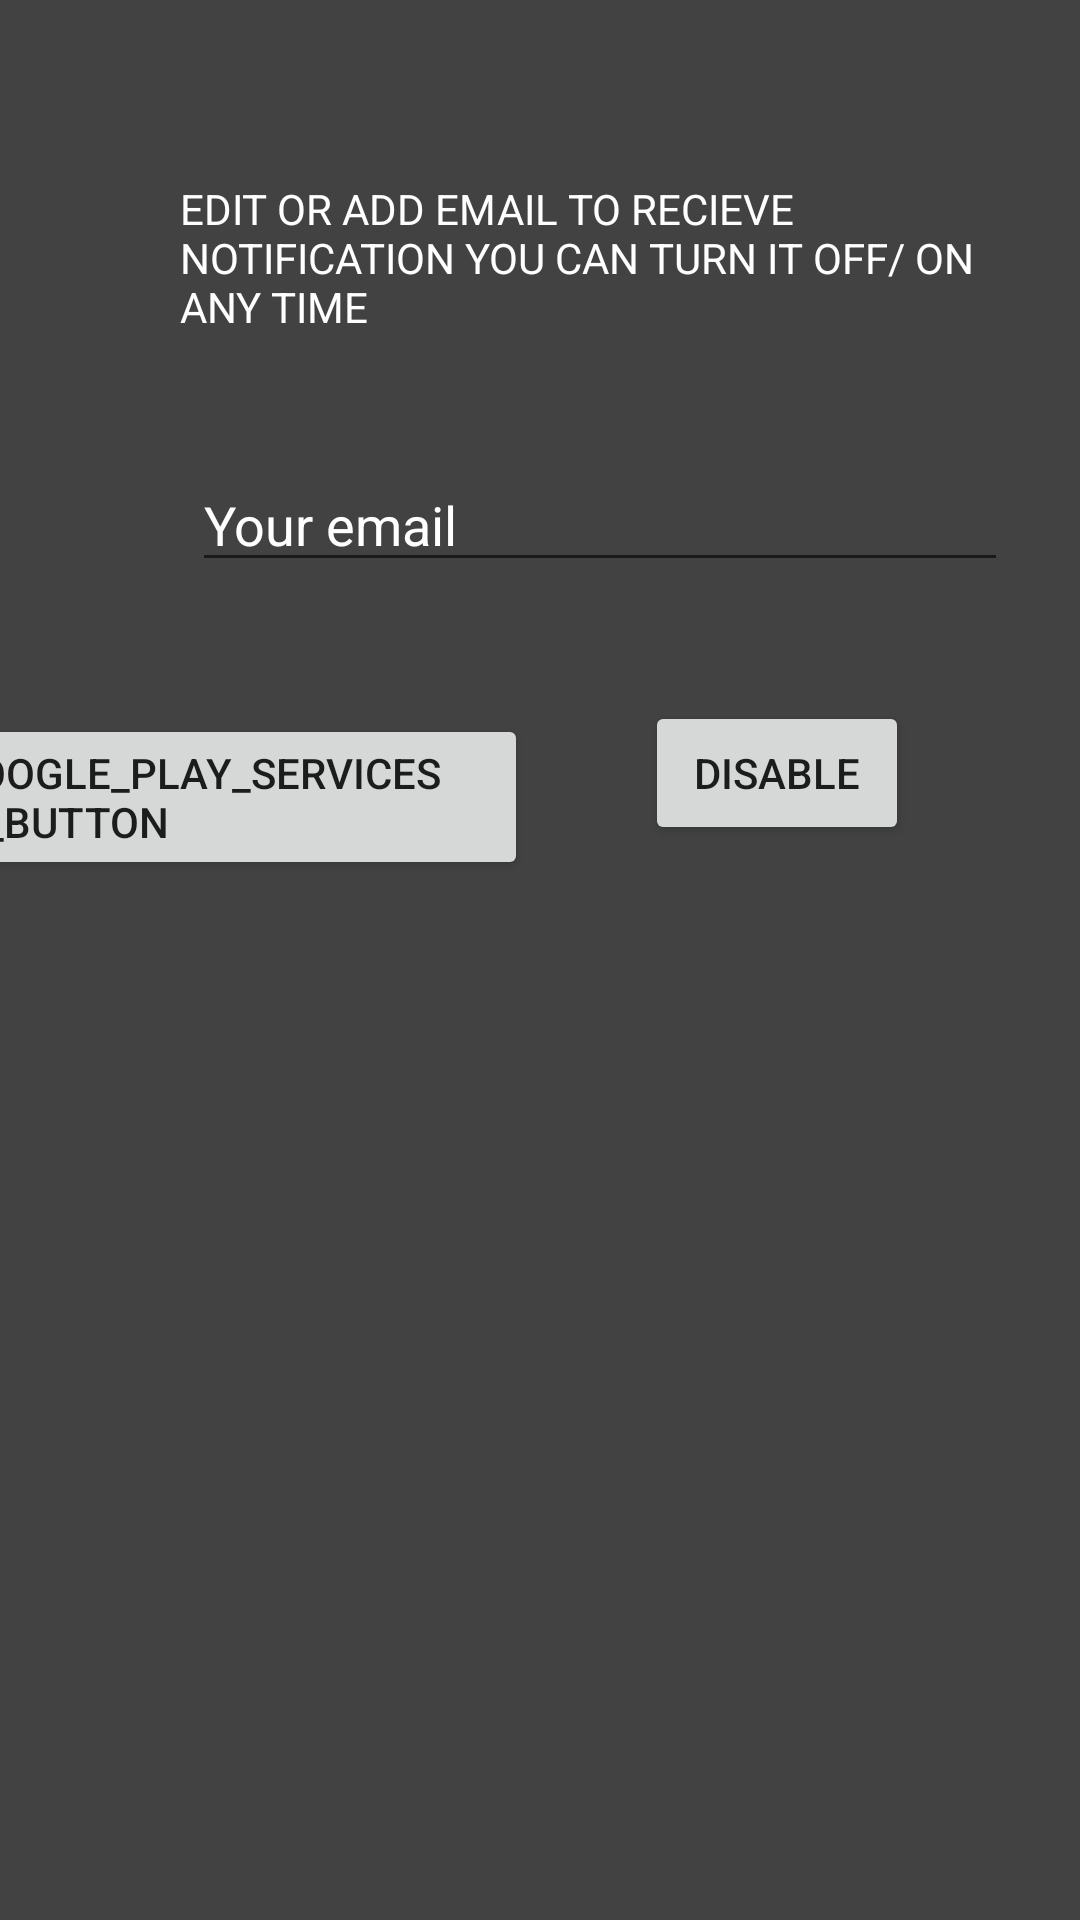

Reconstruct the res/layout file that produces this screen, plus the resources it refers to.
<!-- AndroidManifest.xml: application theme AppTheme -->
<!-- res/layout/activity_email_notification.xml -->
<?xml version="1.0" encoding="utf-8"?>
<android.support.constraint.ConstraintLayout xmlns:android="http://schemas.android.com/apk/res/android"
    xmlns:app="http://schemas.android.com/apk/res-auto"
    xmlns:tools="http://schemas.android.com/tools"
    android:layout_width="match_parent"
    android:layout_height="match_parent"
    android:background="@color/cardview_dark_background"
    tools:context=".EmailNotification">

    <TextView
        android:id="@+id/about"
        android:layout_width="284dp"
        android:layout_height="61dp"
        android:layout_marginTop="60dp"
        android:layout_marginEnd="16dp"
        android:layout_marginRight="16dp"
        android:layout_marginBottom="64dp"
        android:text="EDIT OR ADD EMAIL TO RECIEVE NOTIFICATION YOU CAN TURN IT OFF/ ON ANY TIME"
        android:textColor="@color/colorText"
        android:textColorHint="#00F3F3F3"
        android:textSize="14sp"
        app:layout_constraintBottom_toTopOf="@+id/email"
        app:layout_constraintEnd_toEndOf="parent"
        app:layout_constraintTop_toTopOf="parent" />

    <EditText
        android:id="@+id/email"
        android:layout_width="272dp"
        android:layout_height="41dp"
        android:layout_marginTop="32dp"
        android:layout_marginEnd="24dp"
        android:layout_marginRight="24dp"
        android:ems="10"
        android:hint="Your email"
        android:inputType="textPersonName"
        android:textColor="@color/cardview_light_background"
        android:textColorHint="@color/cardview_light_background"
        app:layout_constraintEnd_toEndOf="parent"
        app:layout_constraintTop_toBottomOf="@+id/about" />

    <Button
        android:id="@+id/disable"
        android:layout_width="wrap_content"
        android:layout_height="wrap_content"
        android:layout_marginEnd="57dp"
        android:layout_marginRight="57dp"
        android:text="DISABLE"
        android:onClick="onClick"
        app:layout_constraintBaseline_toBaselineOf="@+id/enable"
        app:layout_constraintEnd_toEndOf="parent" />

    <Button
        android:id="@+id/enable"
        android:layout_width="wrap_content"
        android:layout_height="wrap_content"
        android:layout_marginTop="44dp"
        android:layout_marginEnd="39dp"
        android:layout_marginRight="39dp"
        android:onClick="onClick"
        android:text="@string/common_google_play_services_enable_button"
        app:layout_constraintEnd_toStartOf="@+id/disable"
        app:layout_constraintTop_toBottomOf="@+id/email" />

</android.support.constraint.ConstraintLayout>
<!-- resources referenced by this layout -->
<resources>
  <color name="colorText">#FFFEFE</color>
  <style name="AppTheme" parent="Theme.AppCompat.Light.DarkActionBar">
          
          <item name="colorPrimary">@color/colorPrimary</item>
          <item name="colorPrimaryDark">@color/colorPrimaryDark</item>
          <item name="colorAccent">@color/colorAccent</item>
      </style>
  <color name="colorPrimary">#000000</color>
  <color name="colorPrimaryDark">#00574B</color>
  <color name="colorAccent">#D81B60</color>
</resources>
